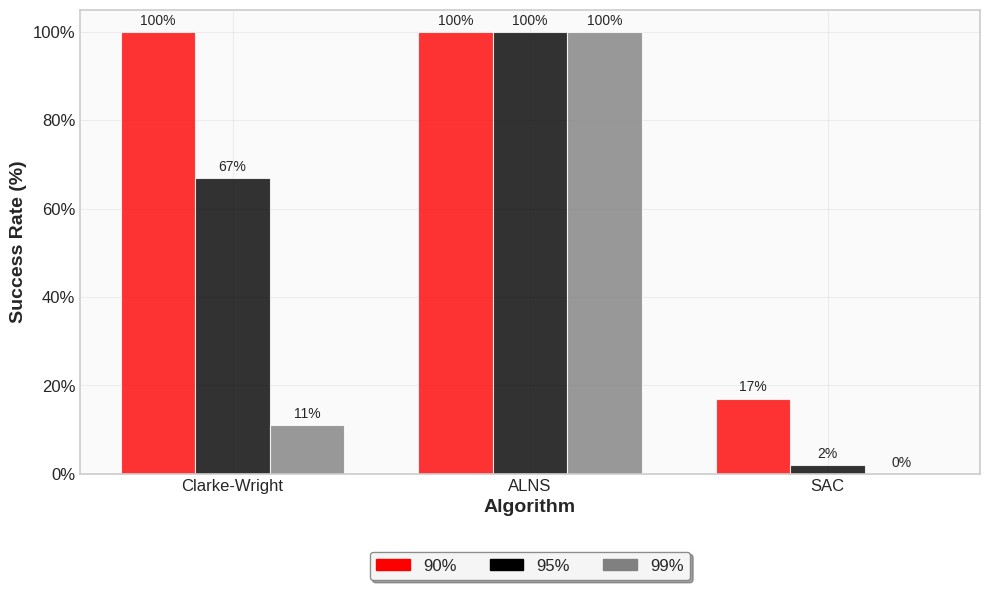

Write the Python code that produced this figure.
import matplotlib.pyplot as plt
import numpy as np
import seaborn as sns
import matplotlib.patches as mpatches

def create_success_rates_plot(save_path=None):
    """
    Create Figure 10: Success Rates of Algorithms at each Threshold
    """
    # Set up the plot style
    plt.style.use('seaborn-v0_8-whitegrid')
    fig, ax = plt.subplots(figsize=(10, 6))
    
    # Data from Table 5
    algorithms = ['Clarke-Wright', 'ALNS', 'SAC']
    success_90 = [100.0, 100.0, 17.0]
    success_95 = [67.0, 100.0, 2.0]
    success_99 = [11.0, 100.0, 0.0]
    
    # Define colors using professional academic palette
    colors = {
        '90%': "red",  # Dark blue
        '95%': "black",  # Magenta
        '99%': "grey"   # Amber
    }
    
    # Set up bar positions
    x = np.arange(len(algorithms))
    width = 0.25
    
    # Create bars
    bars1 = ax.bar(x - width, success_90, width, 
                   label='90%', color=colors['90%'], 
                   alpha=0.8, edgecolor='white', linewidth=0.8)
    bars2 = ax.bar(x, success_95, width, 
                   label='95%', color=colors['95%'], 
                   alpha=0.8, edgecolor='white', linewidth=0.8)
    bars3 = ax.bar(x + width, success_99, width, 
                   label='99%', color=colors['99%'], 
                   alpha=0.8, edgecolor='white', linewidth=0.8)
    
    # Customize the plot
    ax.set_xlabel('Algorithm', fontsize=14, fontweight='bold')
    ax.set_ylabel('Success Rate (%)', fontsize=14, fontweight='bold')
    
    # Set x-axis
    ax.set_xticks(x)
    ax.set_xticklabels(algorithms, fontsize=12)
    
    # Format axes
    ax.tick_params(axis='both', which='major', labelsize=12)
    ax.grid(True, alpha=0.3, linewidth=0.8)
    ax.set_facecolor('#FAFAFA')
    
    # Add value labels on bars
    for bars in [bars1, bars2, bars3]:
        for bar in bars:
            height = bar.get_height()
            ax.text(bar.get_x() + bar.get_width()/2., height + 1,
                   f'{height:.0f}%', ha='center', va='bottom', fontsize=10)
    
    # Create legend
    legend_elements = [
        mpatches.Patch(color=colors['90%'], label='90%'),
        mpatches.Patch(color=colors['95%'], label='95%'),
        mpatches.Patch(color=colors['99%'], label='99%')
    ]
    
    legend = ax.legend(handles=legend_elements,
                       bbox_to_anchor=(0.5, -0.15),
                       loc='upper center',
                       ncol=3,
                       frameon=True,
                       fancybox=True,
                       shadow=True,
                       framealpha=0.9,
                       facecolor='white',
                       edgecolor='gray',
                       fontsize=12)
    
    # Format y-axis numbers
    ax.yaxis.set_major_formatter(plt.FuncFormatter(lambda x, p: f'{x:.0f}%'))
    
    # Adjust layout and styling
    plt.tight_layout()
    
    # Add border around the plot
    for spine in ax.spines.values():
        spine.set_edgecolor('#CCCCCC')
        spine.set_linewidth(1.2)
    
    # Save if path provided
    if save_path:
        plt.savefig(save_path, dpi=300, bbox_inches='tight',
                    facecolor='white', edgecolor='none')
    
    plt.show()

# Usage
if __name__ == "__main__":
    create_success_rates_plot(save_path='success_rates.png')